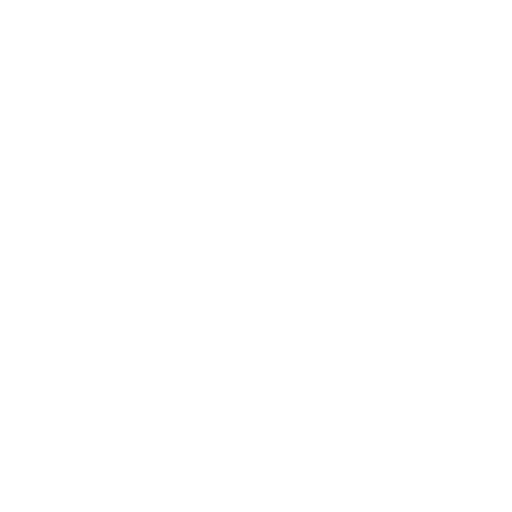
t = 0.00 s
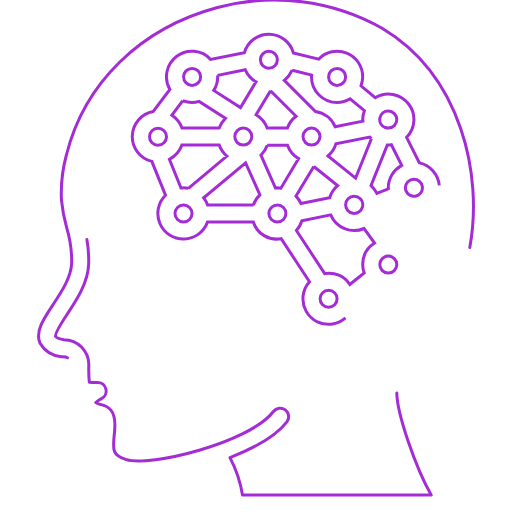
t = 1.55 s
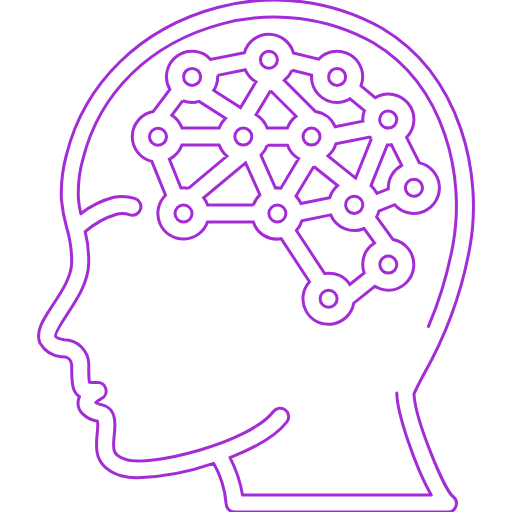
t = 2.30 s
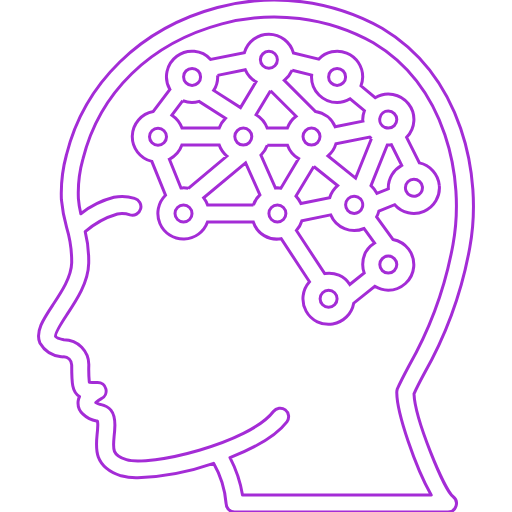
t = 3.80 s
t = 4.55 s: frame unchanged from t = 3.80 s, image omitted
t = 6.05 s: frame unchanged from t = 3.80 s, image omitted

The animated SVG that drew these frames (rendered in a browser with its animation timeline set to each time). Animation: 4 CSS @keyframes rules; one cycle of 7.20 s, repeats indefinitely.

<!--?xml version="1.0" encoding="utf-8"?-->
<!-- Generator: Adobe Illustrator 23.0.1, SVG Export Plug-In . SVG Version: 6.00 Build 0)  -->
<svg version="1.1" xmlns="http://www.w3.org/2000/svg" xmlns:xlink="http://www.w3.org/1999/xlink" x="0px" y="0px" viewBox="0 0 512 512" style="" xml:space="preserve">
<style type="text/css">
	.st0{fill:none;stroke:#A42CD6;stroke-width:3;stroke-linecap:round;stroke-linejoin:round;stroke-miterlimit:10;}
	.st1{fill:none;stroke:#A42CD6;stroke-width:3;stroke-miterlimit:10;}
</style>
<g id="kopf">
	<g>
		<g>
			<path class="st0 prbvNywm_0" d="M469.8,247.5c13.3-72.4-8.4-171.9-87.7-219.3C332.1,0.1,273-7.4,217.5,7.5C140.7,28,84.2,83.1,66.4,155
				c-4,14.6-5.6,29.7-5,44.7c0.9,9.4,2.6,18.6,5.2,27.6c3.5,11.5,5.2,23.5,5.1,35.5c-0.4,14.3-10.2,29.1-18.9,42.2
				c-9.5,14.3-17.7,26.6-12.9,38c4.5,7.7,12.4,12.8,21.3,13.7c0.5,0.1,1,0.1,1.5,0.2c2.4-0.3,4.8,0.5,6.5,2.1c1.7,1.7,2.6,4,2.5,6.4
				c0,17.7,0.4,26.9,7.8,31.1c-0.6,1.3-1.1,2.8-1.3,4.2c-0.7,5,1.1,10,4.8,13.4c3.7,3.6,8.4,6,13.5,6.9c0.4,0.1,0.7,0.1,1,0.2
				c0.2,1.3,0.3,2.6,0.3,3.8c-0.1,3.2-0.3,6.3-0.7,9.5c-1.4,13.6-3.4,32.3,23.9,41.3c5.5,1.5,11.2,2.2,16.8,2
				c25.9-1.1,51.4-6,75.8-14.5c7.1,12.3,11.3,26,12.5,40.2c0,2.3,0.9,4.4,2.5,6c1.6,1.6,3.8,2.5,6,2.5H448c3.6,0,6.9-2.4,8-5.9
				c1.1-3.5-0.1-7.4-3-9.6c-8.8-6.7-38.1-77.3-39-102.7c2.6-5.8,6-12.4,10.1-20C446.3,334.6,461.8,291.9,469.8,247.5z M396.8,393
				c0.2,20.4,18.6,74.3,34.4,102H242.5c-2.1-13.1-6.4-25.7-12.5-37.4c24.7-9.7,46.5-22.1,56.9-35.8c2.8-3.7,2.1-9.1-1.6-11.9
				c-3.7-2.9-9.1-2.1-11.9,1.6c-24.1,31.6-124.6,55.6-147,48.2c-14.2-4.6-13.6-10.1-12.3-23.3c0.5-3.7,0.7-7.5,0.8-11.3
				c0-14.4-5.8-18.7-14.5-20.7c-1.6-0.2-3.2-0.8-4.6-1.8c1.7-1.6,3.6-2.9,5.6-4c3.6-1.7,5.4-5.7,4.5-9.6c-0.9-3.9-4.3-6.6-8.3-6.6
				c-3.1,0-6.5,0-8.3-0.2c-0.5-5.6-0.7-11.2-0.5-16.8c0.2-6.7-2.4-13.2-7.1-18.1c-4.7-4.8-11.1-7.5-17.9-7.5c-6.1-1.3-8-3-8.2-3.3
				c-1.2-3,7-15.3,11.4-22c9.5-14.3,21.3-32,21.7-51.2c0.2-10.7-0.9-21.3-3.5-31.6c9.3-8.2,20.3-14.2,32.2-17.7
				c4.2-0.7,8.6-0.4,12.7,0.9c4.5,1.3,9.2-1.4,10.5-6c1.3-4.5-1.4-9.2-6-10.5c-6.7-2.1-13.8-2.5-20.7-1.1
				c-12.1,3.1-23.3,8.7-33.1,16.4c-1.2-5-2-10-2.4-15.1c-0.6-13.3,0.9-26.6,4.5-39.4C99.5,92.4,150.1,43.1,221.9,23.9
				c51-13.7,105.3-6.9,151.4,18.9c72.3,43.2,92,134.8,79.7,201.6c-7.7,42.6-22.6,83.7-44,121.3c-4.7,8.8-8.7,16.3-11.7,23.3
				C396.9,390.3,396.7,391.6,396.8,393z"></path>
		</g>
	</g>
</g>
<g id="hirn">
	<g>
		<g>
			<path class="st1 prbvNywm_1" d="M439.3,185.4c-1-11-9.1-20.1-19.9-22.5l-12.8-25.6c9-9.2,9.8-23.6,1.8-33.6c-8-10.1-22.2-12.7-33.2-6
				L361,85.8c1.1-2.8,1.6-5.8,1.7-8.9c0-10.5-6.3-19.9-16-23.8c-9.7-3.9-20.8-1.5-28,6.1l-25.3-6.3c-3-11-13-18.6-24.4-18.7
				s-21.4,7.4-24.6,18.4l-33.8,6.8c-8.8-9.5-23.4-10.9-33.8-3.2c-10.4,7.7-13.4,22-6.9,33.2l-16.6,22.1c-11.9,2.1-20.6,12.3-21,24.4
				s7.8,22.7,19.5,25.5l13.7,33.8c-7.5,7.4-9.7,18.6-5.6,28.3c4.1,9.7,13.8,15.8,24.3,15.5c10.5-0.3,19.8-7.1,23.3-17h45.8
				c3.8,11.8,15.8,18.9,27.9,16.7l28.3,43.1c-7.3,8.1-8.6,19.8-3.4,29.3c5.2,9.5,15.9,14.7,26.6,12.9s19.1-10.1,21-20.8l21.1-16.9
				c4,2.5,8.7,3.9,13.4,3.9c13.2,0,24.3-10.1,25.5-23.2c1.2-13.2-7.8-25.1-20.8-27.5l-16.3-22.6c1-1.8,1.8-3.8,2.3-5.9l15.8-6.3
				c7.3,8.3,19.1,11,29.3,6.6C434.2,206.9,440.4,196.4,439.3,185.4z M388.3,256.1c4.7,0,8.5,3.8,8.5,8.5s-3.8,8.5-8.5,8.5
				c-4.7,0-8.5-3.8-8.5-8.5C379.8,259.9,383.6,256.1,388.3,256.1z M379.9,117.9c0.8-4,4.3-6.8,8.4-6.8c4.7,0,8.5,3.8,8.5,8.5
				s-3.8,8.5-8.5,8.5c-1.1,0-2.1-0.2-3.1-0.6l-0.1,0c-0.1,0-0.2,0-0.2,0C381.2,125.8,379.1,121.8,379.9,117.9z M371.4,138.7
				l-15.8,39.4L328,156c3.7-3.2,6.5-7.4,7.9-12.1l33.8-6.8C370.3,137.7,370.9,138.2,371.4,138.7z M362.4,207.2
				c-1.1,4.1-5.2,6.7-9.4,6.1c-4.2-0.6-7.4-4.2-7.4-8.5c0-4.7,3.8-8.5,8.5-8.5c1.1,0,2.1,0.2,3.1,0.6l0.1,0c0.1,0,0.2,0,0.2,0
				C361.5,198.8,363.5,203.1,362.4,207.2z M337.1,68.4c4.7,0,8.5,3.8,8.5,8.5s-3.8,8.5-8.5,8.5c-4.7,0-8.5-3.8-8.5-8.5
				C328.6,72.2,332.4,68.4,337.1,68.4z M292.2,70.2l19.5,4.9c0,0.6-0.2,1.2-0.2,1.8c0,14.1,11.5,25.6,25.6,25.6
				c4.6,0,9.1-1.3,13-3.7l14.3,11.9c-1.1,2.8-1.6,5.8-1.7,8.9c0,0.5,0.1,1,0.2,1.5l-27.8,5.6c-3.5-8.1-10.9-13.9-19.6-15.2
				l-31.2-31.2C287.7,77.6,290.4,74.2,292.2,70.2z M320,136.6c0,4.7-3.8,8.5-8.5,8.5c-4.7,0-8.5-3.8-8.5-8.5c0-4.7,3.8-8.5,8.5-8.5
				S320,131.9,320,136.6z M268.9,51.3c4.7,0,8.5,3.8,8.5,8.5s-3.8,8.5-8.5,8.5s-8.5-3.8-8.5-8.5C260.3,55.2,264.1,51.3,268.9,51.3z
				 M270.5,90.7l25.6,25.6c-4,3-7,7.1-8.7,11.8h-20.2c-2-5.6-6-10.4-11.1-13.4L270.5,90.7z M217.5,75.4l27.8-5.6
				c2.2,5,5.9,9.2,10.7,12l-15.5,25.8l-26.8-17.2c2.6-4,4-8.7,4-13.5C217.7,76.4,217.5,75.9,217.5,75.4z M251.8,136.6
				c0,4.7-3.8,8.5-8.5,8.5c-4.7,0-8.5-3.8-8.5-8.5c0-4.7,3.8-8.5,8.5-8.5S251.8,131.9,251.8,136.6z M192.1,68.4
				c4.7,0,8.5,3.8,8.5,8.5s-3.8,8.5-8.5,8.5s-8.5-3.8-8.5-8.5C183.5,72.2,187.4,68.4,192.1,68.4z M182.8,100.7
				c5.2,2.1,11,2.4,16.3,0.7l26.3,16.9c-2.8,2.7-4.9,6.1-6.2,9.8H182c-1.9-5.3-5.4-9.8-10.1-12.9L182.8,100.7z M158,145.2
				c-4.7,0-8.5-3.8-8.5-8.5c0-4.7,3.8-8.5,8.5-8.5c4.7,0,8.5,3.8,8.5,8.5S162.7,145.2,158,145.2z M183.5,222c-4.7,0-8.5-3.8-8.5-8.5
				c0-4.7,3.8-8.5,8.5-8.5s8.5,3.8,8.5,8.5C192.1,218.1,188.3,222,183.5,222z M188.4,188.3c-1.6-0.3-3.2-0.5-4.9-0.5
				c-0.8,0-1.6,0.2-2.5,0.2l-11.6-28.7c5.8-3,10.3-8,12.5-14.2h37.3c1.5,4.3,4.2,8.1,7.7,11L188.4,188.3z M253.4,204.9h-45.8
				c-0.9-2.6-2.2-4.9-3.9-7.1l41.9-34.9l14.3,32C256.9,197.7,254.7,201.1,253.4,204.9z M267.3,145.2h20.2c2,5.6,6,10.4,11.1,13.4
				l-17.7,29.6c-1.2-0.2-2.3-0.3-3.5-0.4c-0.7,0-1.3,0.1-1.9,0.2l-14.6-32.8C263.7,152.4,265.9,149,267.3,145.2z M277.4,222
				c-4.7,0-8.5-3.8-8.5-8.5c0-4.7,3.8-8.5,8.5-8.5c4.7,0,8.5,3.8,8.5,8.5C285.9,218.1,282.1,222,277.4,222z M313.8,166.5l23.8,19.1
				c-3.7,3.2-6.5,7.4-7.9,12.1l-28.8,5.8c-1.2-2.7-2.8-5.2-4.9-7.4L313.8,166.5z M328.6,307.3c-4.7,0-8.5-3.8-8.5-8.5
				s3.8-8.5,8.5-8.5s8.5,3.8,8.5,8.5C337.1,303.4,333.3,307.3,328.6,307.3z M362.7,264.6c0,2.9,0.5,5.7,1.5,8.4l-14.4,11.5
				c-5.4-8.4-15.3-12.7-25.1-10.9l-28.3-43.1c2.5-2.8,4.4-6.2,5.5-9.8l28.8-5.8c5.5,13,20.4,19.1,33.4,13.6l10.5,14.6
				C367.2,247.8,362.7,255.9,362.7,264.6z M388.3,187.8c0,0.3,0.1,0.7,0.1,1l-11.5,4.6c-1.5-2.9-3.5-5.5-5.9-7.7l16.3-40.7
				c0.3,0,0.7,0.1,1,0.1c1,0,2.1-0.1,3.1-0.3l10.3,20.6C393.5,169.9,388.3,178.5,388.3,187.8z M416.2,196c-4.1,1.1-8.4-0.9-10.1-4.8
				c0-0.1,0-0.2,0-0.2l-0.1-0.1c-0.4-1-0.6-2-0.6-3.1c0-4.7,3.8-8.5,8.5-8.5c4.3,0,7.9,3.1,8.5,7.4
				C422.9,190.9,420.3,194.9,416.2,196z"></path>
		</g>
	</g>
</g>
<style data-made-with="vivus-instant">.prbvNywm_0{stroke-dasharray:3494 3496;stroke-dashoffset:3495;animation:prbvNywm_draw_0 7200ms linear 0ms infinite,prbvNywm_fade 7200ms linear 0ms infinite;}.prbvNywm_1{stroke-dasharray:3433 3435;stroke-dashoffset:3434;animation:prbvNywm_draw_1 7200ms linear 0ms infinite,prbvNywm_fade 7200ms linear 0ms infinite;}@keyframes prbvNywm_draw{100%{stroke-dashoffset:0;}}@keyframes prbvNywm_fade{0%{stroke-opacity:1;}94.44444444444444%{stroke-opacity:1;}100%{stroke-opacity:0;}}@keyframes prbvNywm_draw_0{11.11111111111111%{stroke-dashoffset: 3495}52.77777777777778%{ stroke-dashoffset: 0;}100%{ stroke-dashoffset: 0;}}@keyframes prbvNywm_draw_1{11.11111111111111%{stroke-dashoffset: 3434}52.77777777777778%{ stroke-dashoffset: 0;}100%{ stroke-dashoffset: 0;}}</style></svg>
